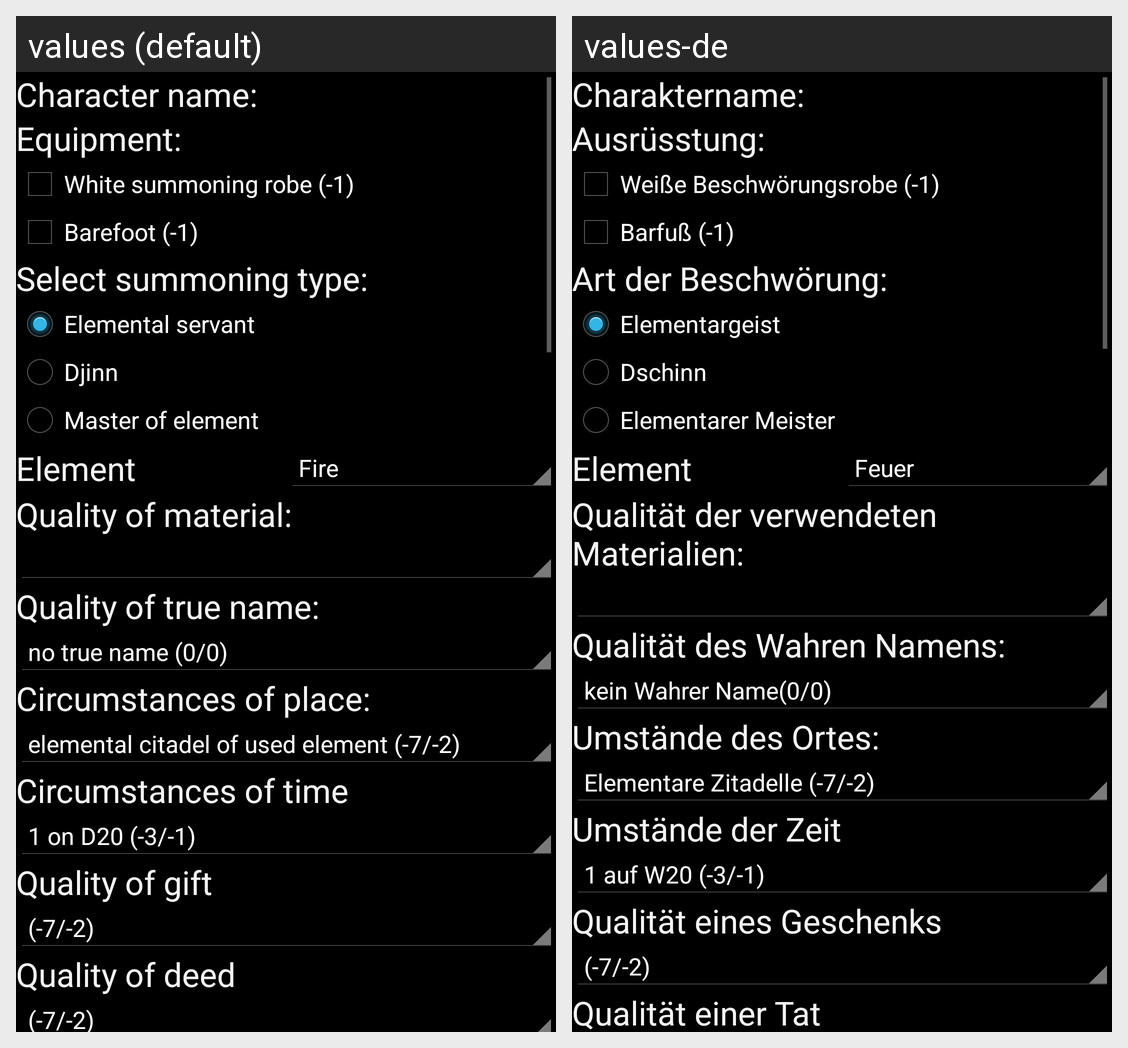

For this localized Android screen grid, give each drawn string resource with its value in every locale shown.
Android screen res/layout/summon_elemental_activity.xml rendered under 2 locales, left to right: values (default), values-de. Device: Nexus 5 (rendered at 1080×1920; each locale shown at half size, 540×960, under a caption strip naming it); theme AppTheme.
Strings drawn on this screen, with the default value and each locale's value (text and hints the layout hard-codes, and strings that could not be matched under every locale, appear in the picture but are not listed):

str_TextCharacterName
  values: Character name:
  values-de: Charaktername:

str_Equipment
  values: Equipment:
  values-de: Ausrüsstung:

str_EquipmentMage1
  values: White summoning robe (-1)
  values-de: Weiße Beschwörungsrobe (-1)

str_EquipmentMage2
  values: Barefoot (-1)
  values-de: Barfuß (-1)

str_SelectSummoning
  values: Select summoning type:
  values-de: Art der Beschwörung:

str_ElementalServant
  values: Elemental servant
  values-de: Elementargeist

str_Djinn
  values: Djinn
  values-de: Dschinn

str_MasterOfElement
  values: Master of element
  values-de: Elementarer Meister

str_Element
  values: Element
  values-de: Element

str_QualityOfMaterial
  values: Quality of material:
  values-de: Qualität der verwendeten Materialien:

str_QualityOfTrueName
  values: Quality of true name:
  values-de: Qualität des Wahren Namens:

str_CircumstancesOfThePlace
  values: Circumstances of place:
  values-de: Umstände des Ortes:

str_CircumstancesOfTime
  values: Circumstances of time
  values-de: Umstände der Zeit

str_QualityOfGift
  values: Quality of gift
  values-de: Qualität eines Geschenks

str_QualityOfDeed
  values: Quality of deed
  values-de: Qualität einer Tat

str_Fire
  values: Fire
  values-de: Feuer
